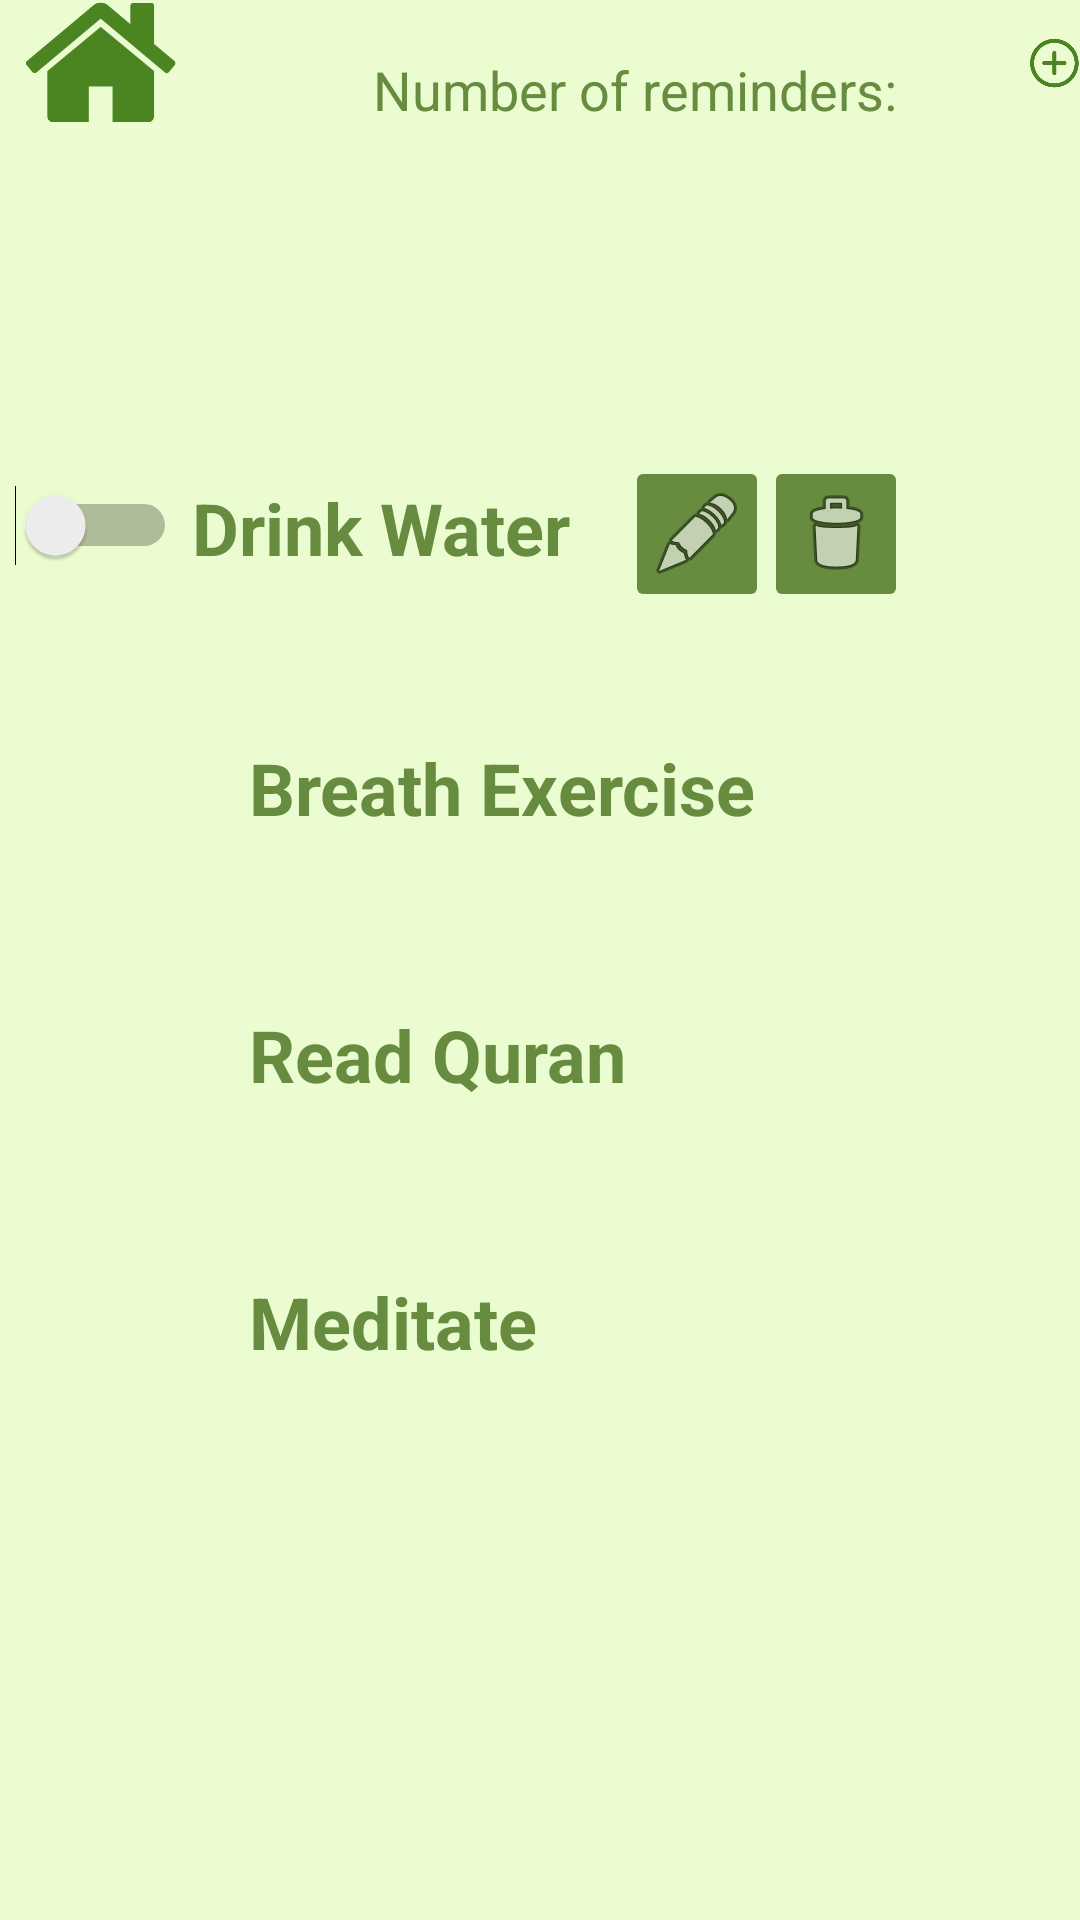

Write the Android layout XML for this screen, with the resource values it uses.
<!-- AndroidManifest.xml: application theme Theme.Better_Do -->
<!-- res/layout/activity_user_reminders.xml -->
<?xml version="1.0" encoding="utf-8"?>
<RelativeLayout xmlns:android="http://schemas.android.com/apk/res/android"
    xmlns:app="http://schemas.android.com/apk/res-auto"
    xmlns:tools="http://schemas.android.com/tools"
    android:id="@+id/un"
    android:layout_width="match_parent"
    android:layout_height="match_parent"
    android:background="#EBFDD0"
    tools:context=".UserReminders">


    <ImageView
        android:id="@+id/homeButton"
        android:layout_width="67dp"
        android:layout_height="42dp"

        app:srcCompat="@drawable/homebutton" />

    <ImageView
        android:id="@+id/addButton"
        android:layout_width="67dp"
        android:layout_height="42dp"

        android:layout_marginLeft="276dp"
        android:layout_toRightOf="@id/homeButton"
        app:srcCompat="@drawable/addbutton" />

    <TextView
        android:id="@+id/drinkWater"
        android:layout_width="232dp"
        android:layout_height="42dp"
        android:layout_below="@id/homeButton"

        android:layout_centerInParent="true"
        android:layout_marginTop="113dp"
        android:gravity="center|center_horizontal|center_vertical"
        android:text="Drink Water"
        android:textAlignment="textStart"
        android:textAllCaps="false"
        android:textColor="#678C40"
        android:textIsSelectable="false"
        android:textSize="24sp"
        android:textStyle="bold"
        app:emojiCompatEnabled="false" />

    <TextView
        android:id="@+id/BreathExercise"
        android:layout_width="194dp"
        android:layout_height="49dp"
        android:layout_below="@id/drinkWater"

        android:layout_centerInParent="true"
        android:layout_marginTop="41dp"
        android:gravity="center|center_horizontal|center_vertical"
        android:text="Breath Exercise"
        android:textAlignment="textStart"
        android:textAllCaps="false"
        android:textColor="#678C40"
        android:textIsSelectable="false"
        android:textSize="24sp"
        android:textStyle="bold" />

    <TextView
        android:id="@+id/ReadQuran"
        android:layout_width="194dp"
        android:layout_height="49dp"
        android:layout_below="@id/BreathExercise"

        android:layout_centerInParent="true"
        android:layout_marginTop="40dp"
        android:gravity="center|center_horizontal|center_vertical"
        android:text="Read Quran"
        android:textAlignment="textStart"
        android:textAllCaps="false"
        android:textColor="#678C40"
        android:textIsSelectable="false"
        android:textSize="24sp"
        android:textStyle="bold" />

    <TextView
        android:id="@+id/Meditate"
        android:layout_width="194dp"
        android:layout_height="49dp"
        android:layout_below="@id/BreathExercise"

        android:layout_centerInParent="true"
        android:layout_marginTop="129dp"
        android:gravity="center|center_horizontal|center_vertical"
        android:text="Meditate"
        android:textAlignment="textStart"
        android:textAllCaps="false"
        android:textColor="#678C40"
        android:textIsSelectable="false"
        android:textSize="24sp"
        android:textStyle="bold" />

    <ImageButton
        android:id="@+id/editButton"
        android:layout_width="48dp"
        android:layout_height="wrap_content"
        android:layout_below="@id/addButton"
        android:layout_marginLeft="-88dp"
        android:layout_marginTop="110dp"
        android:layout_toRightOf="@id/drinkWater"
        android:backgroundTint="#678C40"
        app:srcCompat="@android:drawable/ic_menu_edit" />

    <ImageButton
        android:id="@+id/deleteButton"
        android:layout_width="48dp"
        android:layout_height="wrap_content"
        android:layout_below="@id/addButton"
        android:layout_marginLeft="-2dp"
        android:layout_marginTop="110dp"
        android:layout_toRightOf="@id/editButton"
        android:backgroundTint="#678C40"
        app:srcCompat="@android:drawable/ic_menu_delete" />

    <Switch
        android:id="@+id/activation"
        android:layout_width="85dp"
        android:layout_height="42dp"
        android:layout_below="@id/homeButton"
        android:layout_centerHorizontal="true"
        android:layout_marginTop="112dp"
        android:layout_marginRight="5dp"
        android:layout_toLeftOf="@id/drinkWater"
        android:gravity="center|center_horizontal|center_vertical"
        android:isScrollContainer="false"
        android:scrollbarSize="10dp"
        android:textSize="16sp" />

    <TextView
        android:id="@+id/counter"
        android:layout_width="wrap_content"
        android:layout_height="wrap_content"
        android:layout_above="@id/drinkWater"
        android:layout_alignParentBottom="false"
        android:layout_marginLeft="57dp"
        android:layout_toRightOf="@id/homeButton"
        android:gravity="center|center_horizontal|center_vertical"
        android:text="Number of reminders:"
        android:textColor="#678C40"
        android:textSize="18sp" />

</RelativeLayout>
<!-- resources referenced by this layout -->
<resources>
  <!-- drawable addbutton: png bitmap (drawable, 12901 bytes) -->
  <!-- drawable homebutton: png bitmap (drawable, 26041 bytes) -->
  <style name="Theme.Better_Do" parent="Theme.MaterialComponents.DayNight.DarkActionBar">
          
          <item name="colorPrimary">@color/purple_500</item>
          <item name="colorPrimaryVariant">@color/purple_700</item>
          <item name="colorOnPrimary">@color/white</item>
          
          <item name="colorSecondary">@color/teal_200</item>
          <item name="colorSecondaryVariant">@color/teal_700</item>
          <item name="colorOnSecondary">@color/black</item>
          
          <item name="android:statusBarColor" tools:targetApi="l">?attr/colorPrimaryVariant</item>
          
      </style>
  <color name="purple_500">#678c40</color>
  <color name="purple_700">#678c40</color>
  <color name="white">#FFFFFFFF</color>
  <color name="teal_200">#335c49</color>
  <color name="teal_700">#335c49</color>
  <color name="black">#FF000000</color>
</resources>
